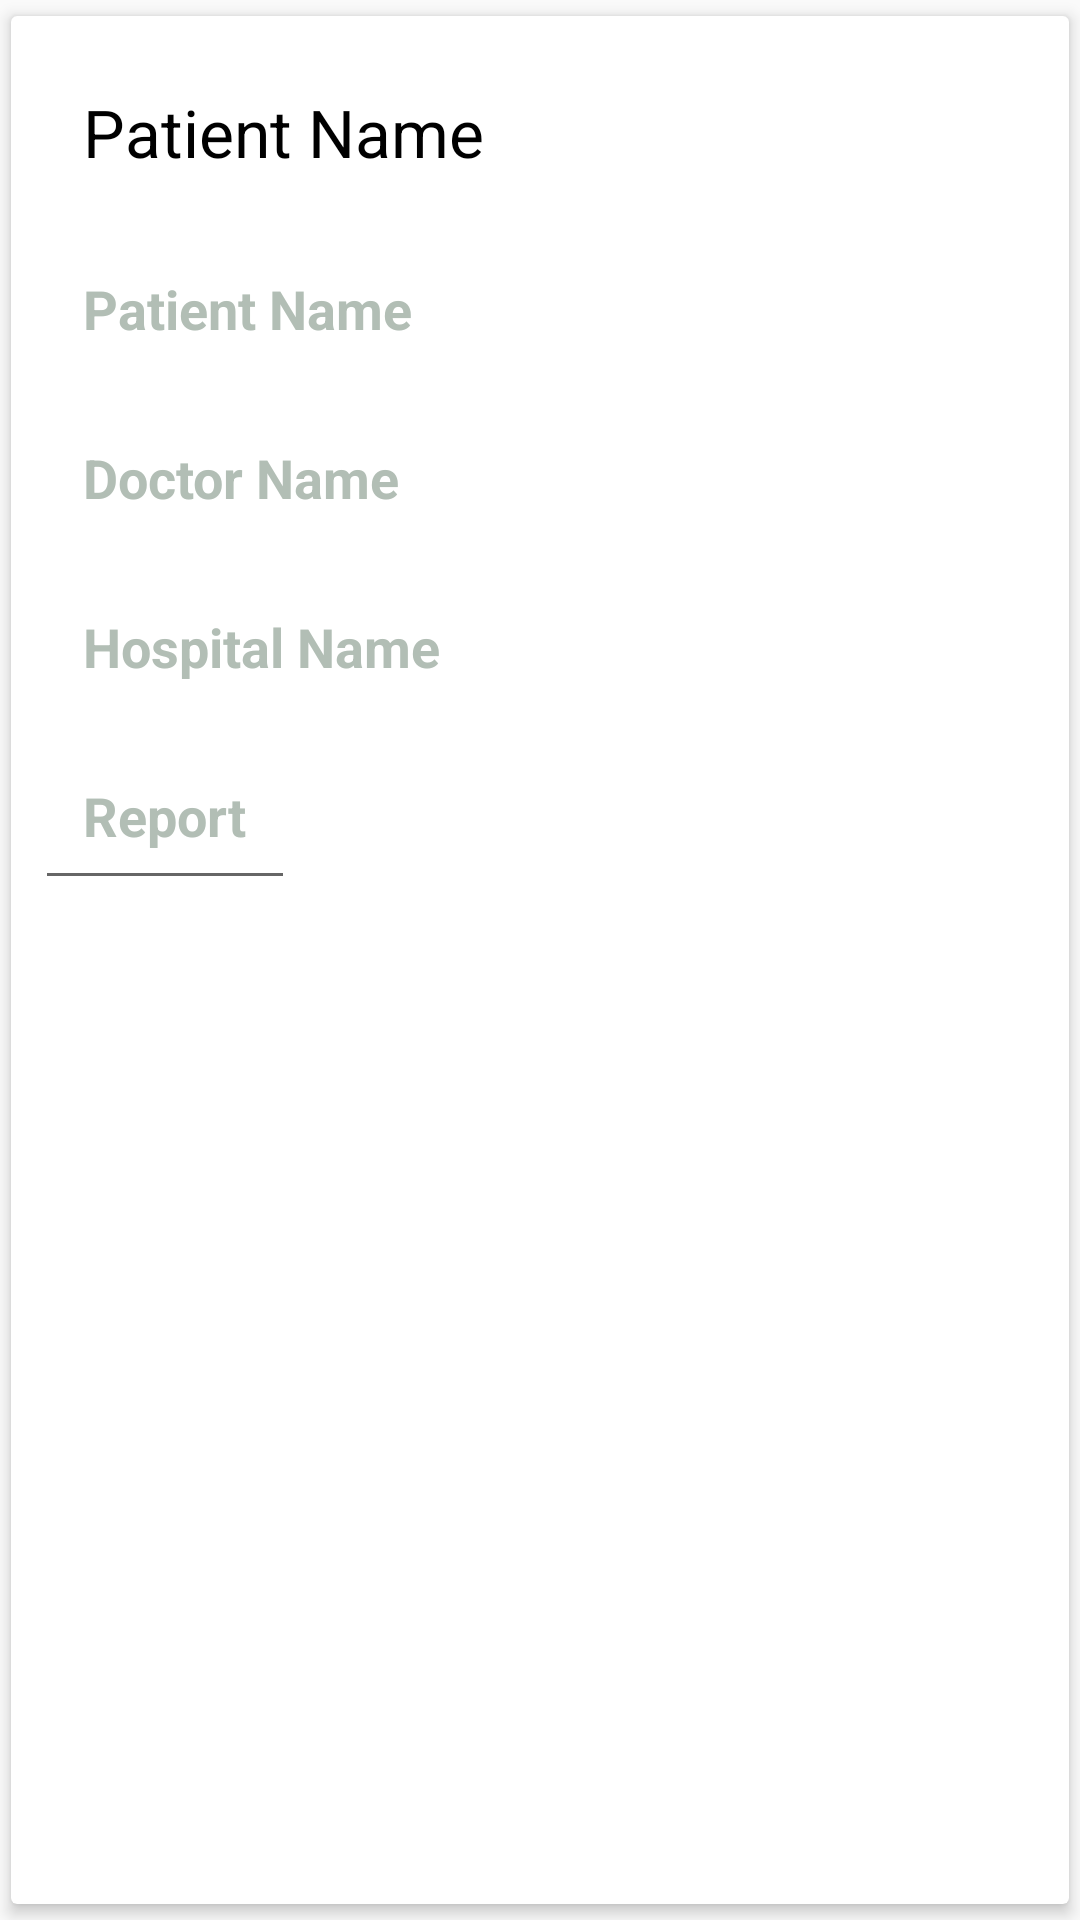

Reconstruct the res/layout file that produces this screen, plus the resources it refers to.
<!-- AndroidManifest.xml: application theme Theme.MICN -->
<!-- res/layout/care_giver_reports_layout.xml -->
<?xml version="1.0" encoding="utf-8"?>
<androidx.cardview.widget.CardView xmlns:android="http://schemas.android.com/apk/res/android"
    android:layout_width="match_parent"
    android:layout_height="wrap_content"
    xmlns:app="http://schemas.android.com/apk/res-auto"
    app:cardCornerRadius="2dp"
    app:cardElevation="3dp"
    app:cardUseCompatPadding="true"
    android:background="@color/white">

    <LinearLayout
        android:id="@+id/linearLayout"
        android:layout_width="match_parent"
        android:layout_height="wrap_content"
        android:orientation="vertical"
        android:padding="8dp" >

        <TextView
            android:id="@+id/patientName_tV"
            android:layout_width="wrap_content"
            android:layout_height="wrap_content"
            android:text="Patient Name"
            android:textColor="@color/black"
            android:textSize="22sp"
            android:padding="16dp" />

        <RelativeLayout
            android:id="@+id/expandable_layout"
            android:layout_width="match_parent"
            android:layout_height="wrap_content"
            android:visibility="visible" >

            <TextView
                android:id="@+id/expand_patientName_tV"
                android:layout_width="wrap_content"
                android:layout_height="wrap_content"
                android:text="Patient Name"
                android:textColor="@color/ash"
                android:textSize="18sp"
                android:textStyle="bold"
                android:padding="16dp" />

            <TextView
                android:id="@+id/expand_doctorName_tV"
                android:layout_width="wrap_content"
                android:layout_height="wrap_content"
                android:text="Doctor Name"
                android:textColor="@color/ash"
                android:textSize="18sp"
                android:textStyle="bold"
                android:padding="16dp"
                android:layout_below="@id/expand_patientName_tV" />

            <TextView
                android:id="@+id/expand_hospitalName_tV"
                android:layout_width="wrap_content"
                android:layout_height="wrap_content"
                android:text="Hospital Name"
                android:textColor="@color/ash"
                android:textSize="18sp"
                android:textStyle="bold"
                android:padding="16dp"
                android:layout_below="@id/expand_doctorName_tV"/>

            <EditText
                android:id="@+id/expand_report_eT"
                android:layout_width="wrap_content"
                android:layout_height="wrap_content"
                android:hint="Report"
                android:textColorHint="@color/ash"
                android:textColor="@color/black"
                android:textSize="18sp"
                android:textStyle="bold"
                android:padding="16dp"
                android:layout_below="@id/expand_hospitalName_tV"/>
        </RelativeLayout>

    </LinearLayout>



</androidx.cardview.widget.CardView>
<!-- resources referenced by this layout -->
<resources>
  <color name="ash">#b2beb5</color>
  <color name="black">#000000</color>
  <color name="white">#ffffff</color>
  <style name="Theme.MICN" parent="Theme.AppCompat.Light.NoActionBar">
          <item name="colorOnPrimary">@color/white</item>
          <item name="android:statusBarColor" tools:targetApi="l">?attr/colorPrimaryVariant</item>
      </style>
</resources>
